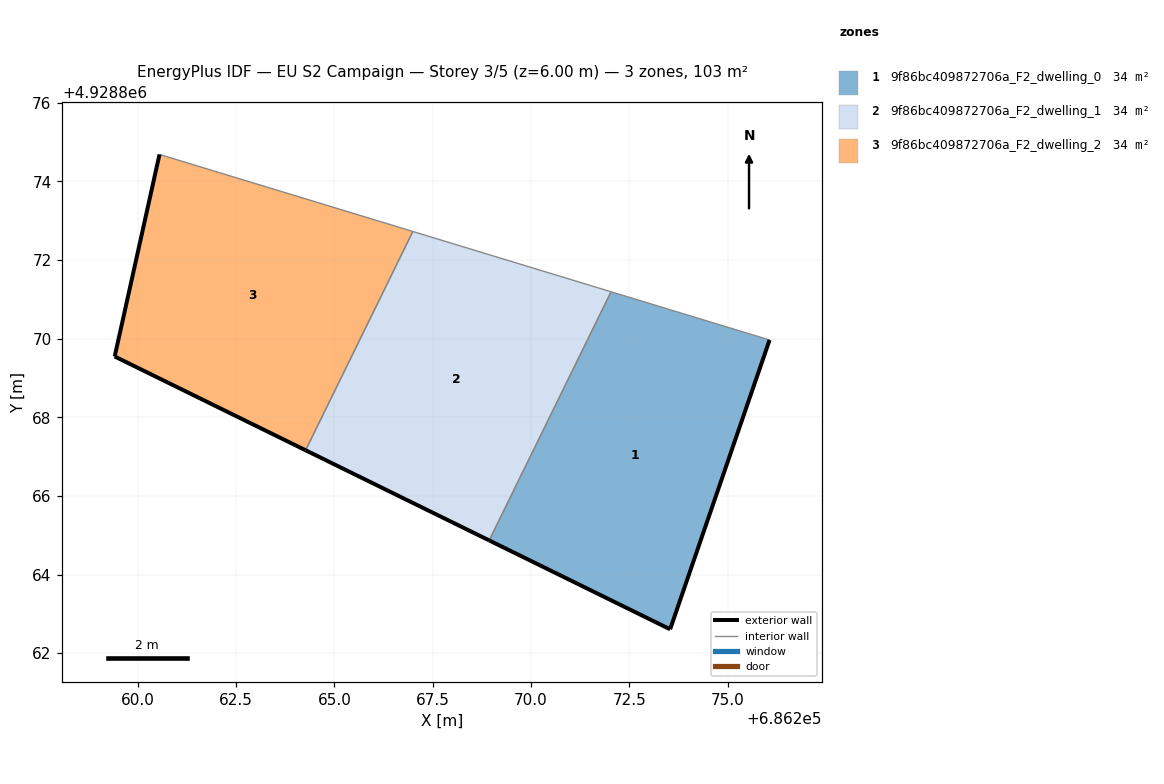
=== STOREY PLAN SPEC (per zone: floor XY polygon, exterior-wall plan segments, windows/doors) ===
zone 1: 9f86bc409872706a_F2_dwelling_0  (34.5 m²)
  floor: (686273.54, 4928862.61) (686276.07, 4928869.97) (686272.04, 4928871.19) (686268.94, 4928864.87)
  exterior wall: (686273.54, 4928862.61) – (686268.94, 4928864.87)  [5.1 m]
  exterior wall: (686276.07, 4928869.97) – (686273.54, 4928862.61)  [7.8 m]
  interior walls: 2
zone 2: 9f86bc409872706a_F2_dwelling_1  (34.5 m²)
  floor: (686268.94, 4928864.87) (686272.04, 4928871.19) (686266.99, 4928872.73) (686264.27, 4928867.16)
  exterior wall: (686268.94, 4928864.87) – (686264.27, 4928867.16)  [5.2 m]
  interior walls: 3
zone 3: 9f86bc409872706a_F2_dwelling_2  (34.5 m²)
  floor: (686264.27, 4928867.16) (686266.99, 4928872.73) (686260.55, 4928874.69) (686259.41, 4928869.55)
  exterior wall: (686264.27, 4928867.16) – (686259.41, 4928869.55)  [5.4 m]
  exterior wall: (686259.41, 4928869.55) – (686260.55, 4928874.69)  [5.3 m]
  interior walls: 2

=== DERIVED (storey summary) ===
Building: EU S2 Campaign
Storey: 3 of 5  (floor level z = 6.00 m)
Storey gross floor area: 103.4 m²
Zones on this storey: 3
  - 9f86bc409872706a_F2_dwelling_0: floor 34.5 m²; exterior wall 12.9 m (38.7 m²); WWR 0.0%
  - 9f86bc409872706a_F2_dwelling_1: floor 34.5 m²; exterior wall 5.2 m (15.6 m²); WWR 0.0%
  - 9f86bc409872706a_F2_dwelling_2: floor 34.5 m²; exterior wall 10.7 m (32.0 m²); WWR 0.0%
Zone adjacency (shared interzone walls):
  - 9f86bc409872706a_F2_dwelling_0 ↔ 9f86bc409872706a_F2_dwelling_1
  - 9f86bc409872706a_F2_dwelling_1 ↔ 9f86bc409872706a_F2_dwelling_2